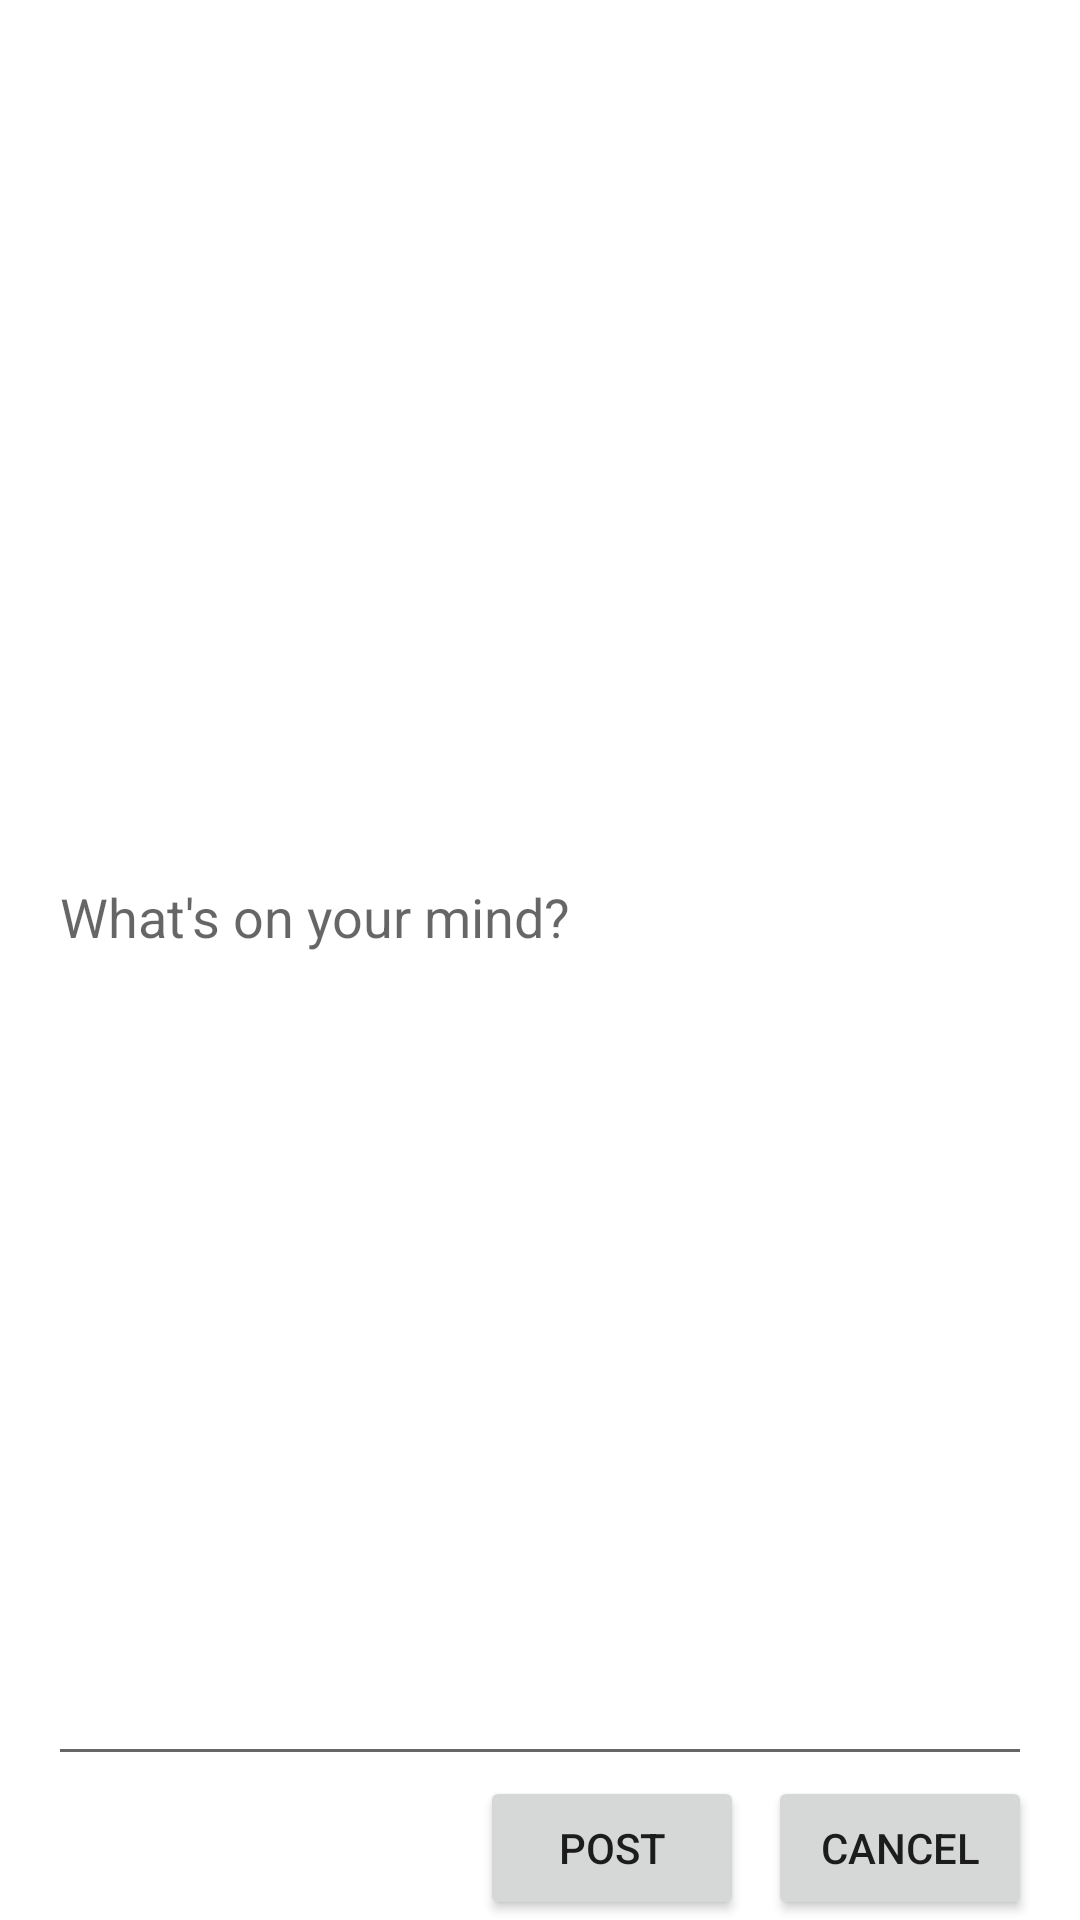

Produce the Android XML layout that renders to this screen, including the resource entries it uses.
<!-- AndroidManifest.xml: application theme Theme.LinkUp -->
<!-- res/layout/fragment_create_post.xml -->
<?xml version="1.0" encoding="utf-8"?>
<androidx.constraintlayout.widget.ConstraintLayout xmlns:android="http://schemas.android.com/apk/res/android"
    xmlns:app="http://schemas.android.com/apk/res-auto"
    xmlns:tools="http://schemas.android.com/tools"
    android:id="@+id/createPostContainer"
    android:layout_width="match_parent"
    android:layout_height="match_parent"
    tools:context=".view.fragments.CreatePostFragment">

    <EditText
        android:id="@+id/editTextPostContent"
        android:layout_width="0dp"
        android:layout_height="0dp"
        android:hint="What's on your mind?"
        android:inputType="textMultiLine"
        android:layout_marginTop="@dimen/view_margin"
        android:layout_marginStart="@dimen/view_margin"
        android:layout_marginEnd="@dimen/view_margin"
        app:layout_constraintTop_toTopOf="parent"
        app:layout_constraintStart_toStartOf="parent"
        app:layout_constraintEnd_toEndOf="parent"
        app:layout_constraintBottom_toTopOf="@id/buttonPost" />

    <Button
        android:id="@+id/buttonPost"
        android:layout_width="wrap_content"
        android:layout_height="wrap_content"
        android:text="Post"
        android:layout_marginEnd="8dp"
        app:layout_constraintBottom_toBottomOf="parent"
        app:layout_constraintEnd_toStartOf="@id/buttonCancel" />

    
    <Button
        android:id="@+id/buttonCancel"
        android:layout_width="wrap_content"
        android:layout_height="wrap_content"
        android:text="Cancel"
        android:layout_marginEnd="16dp"
        app:layout_constraintBottom_toBottomOf="@id/buttonPost"
        app:layout_constraintEnd_toEndOf="parent" />

    

</androidx.constraintlayout.widget.ConstraintLayout>
<!-- resources referenced by this layout -->
<resources>
  <dimen name="view_margin">16dp</dimen>
  <style name="Theme.LinkUp" parent="Theme.MaterialComponents.DayNight.DarkActionBar">
          
          <item name="colorPrimary">@color/purple_500</item>
          <item name="colorPrimaryVariant">@color/purple_700</item>
          <item name="colorOnPrimary">@color/white</item>
          
          <item name="colorSecondary">@color/teal_200</item>
          <item name="colorSecondaryVariant">@color/teal_700</item>
          <item name="colorOnSecondary">@color/black</item>
          
          <item name="android:statusBarColor">?attr/colorPrimaryVariant</item>
          
      </style>
  <!-- not gathered from this repository: default colours our renderer supplied (Android Studio template values) -->
  <color name="purple_500">#FF6200EE</color>
  <color name="purple_700">#FF3700B3</color>
  <color name="teal_200">#FF03DAC5</color>
  <color name="teal_700">#FF018786</color>
  <color name="black">#FF000000</color>
  <color name="white">#FFFFFFFF</color>
</resources>
